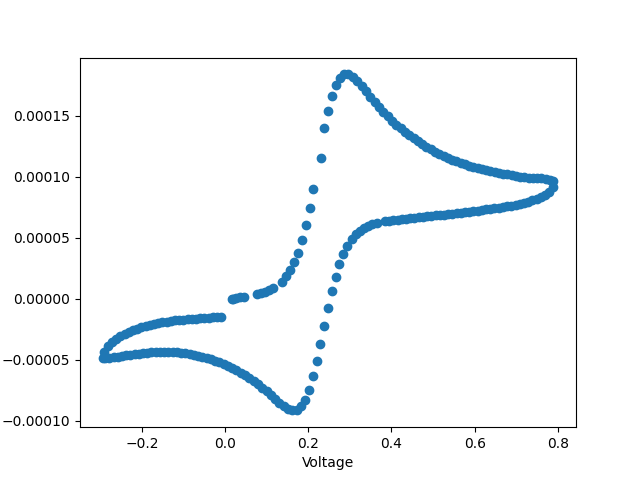

The data file committed next to this chart (first rows):
Mon Jul 10 12:31:07 2023
Cyclic Voltammetry
File: examples/cv_example.csv
Data Source: KBIO Potentiostat
Instrument Model: VSP
Header:
Note:
Init E (V) = 0.02
High E (V) = 0.79
Low E (V) = -0.29
Scan Rate (V/s) = 0.500
Segment = 6
Sample Interval (V) = 1.000e-02
Potential/V, Current/A
1.887e-02, -2.057e-08
1.541e-02, -3.177e-07
2.550e-02, 8.777e-07
3.560e-02, 1.250e-06
4.576e-02, 1.691e-06
7.598e-02, 3.431e-06
8.613e-02, 4.496e-06
9.617e-02, 5.696e-06
1.062e-01, 7.180e-06
1.163e-01, 9.007e-06
1.363e-01, 1.322e-05
1.461e-01, 1.826e-05
1.558e-01, 2.323e-05
1.656e-01, 2.963e-05
1.751e-01, 3.776e-05
1.846e-01, 4.792e-05
1.939e-01, 6.017e-05
2.030e-01, 7.442e-05
2.121e-01, 9.019e-05
2.305e-01, 1.149e-04
2.389e-01, 1.396e-04
2.480e-01, 1.541e-04
2.573e-01, 1.662e-04
2.668e-01, 1.752e-04
2.766e-01, 1.810e-04
2.866e-01, 1.837e-04
2.967e-01, 1.837e-04
3.070e-01, 1.817e-04
3.175e-01, 1.783e-04
3.280e-01, 1.742e-04
3.384e-01, 1.698e-04
3.489e-01, 1.653e-04
3.594e-01, 1.611e-04
3.699e-01, 1.570e-04
3.802e-01, 1.531e-04
3.907e-01, 1.494e-04
4.011e-01, 1.459e-04
4.115e-01, 1.426e-04
4.219e-01, 1.395e-04
4.323e-01, 1.366e-04
4.426e-01, 1.338e-04
4.530e-01, 1.312e-04
4.633e-01, 1.288e-04
4.736e-01, 1.265e-04
4.840e-01, 1.243e-04
4.943e-01, 1.223e-04
5.046e-01, 1.203e-04
... 165 more rows
